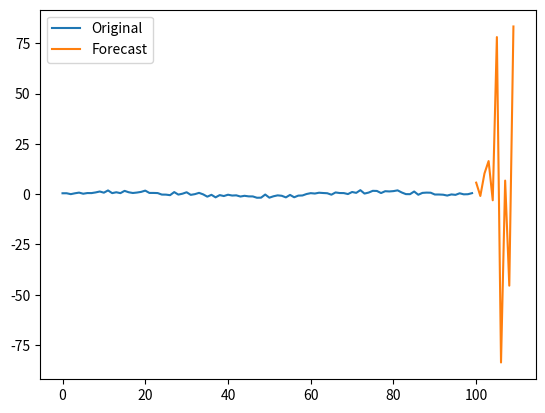

The script that saved this image:
import numpy as np
import matplotlib.pyplot as plt

class SARIMA:
    def __init__(self, order, seasonal_order):
        self.p, self.d, self.q = order
        self.P, self.D, self.Q, self.s = seasonal_order
    
    def difference(self, series, interval=1):
        diff = []
        for i in range(interval, len(series)):
            value = series[i] - series[i - interval]
            diff.append(value)
        return np.array(diff)
    
    def seasonal_difference(self, series):
        diff = []
        for i in range(self.s, len(series)):
            value = series[i] - series[i - self.s]
            diff.append(value)
        return np.array(diff)
    
    def inverse_difference(self, history, yhat, interval=1):
        return yhat + history[-interval]
    
    def fit(self, series):
        self.series = series
        self.differenced = self.difference(series, self.d)
        self.seasonal_differenced = self.seasonal_difference(self.differenced)
    
    def predict(self, steps=1):
        history = [x for x in self.seasonal_differenced]
        predictions = []
        for t in range(steps):
            # AR component
            ar_coefficients = np.random.randn(self.p)
            ar = sum(ar_coefficients * history[-self.p:])
            # MA component
            ma_coefficients = np.random.randn(self.q)
            ma = sum(ma_coefficients * np.random.randn(self.q))
            # Seasonal AR component
            sar_coefficients = np.random.randn(self.P)
            sar = sum(sar_coefficients * history[-self.s*self.P:])
            # Seasonal MA component
            sma_coefficients = np.random.randn(self.Q)
            sma = sum(sma_coefficients * np.random.randn(self.Q))
            # Combine them
            yhat = ar + ma + sar + sma
            inverted = self.inverse_difference(self.series, yhat, self.d)
            predictions.append(inverted)
            history.append(yhat)
        return predictions

# Example usage
data = np.sin(np.linspace(0, 10, 100)) + np.random.randn(100) * 0.5  # Replace with your time series data

model = SARIMA(order=(5, 1, 2), seasonal_order=(1, 1, 1, 12))
model.fit(data)
forecast = model.predict(steps=10)

# Plot
plt.plot(data, label='Original')
plt.plot(np.arange(len(data), len(data) + 10), forecast, label='Forecast')
plt.legend()
plt.show()
